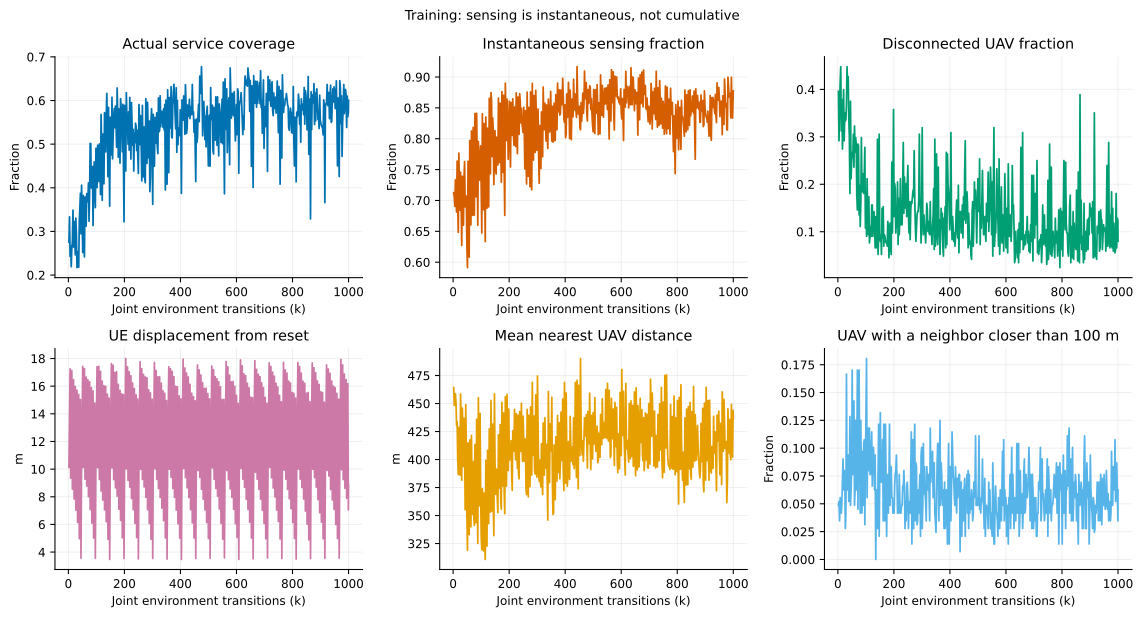

The table this chart was drawn from, first rows:
env_steps, coverage, discovery_fraction, disconnection_ratio, user_displacement_mean, uav_nearest_neighbor_mean, uav_close_neighbor_fraction
2048, 0.2754, 0.7125, 0.3958, 10.14, 464.2, 0.04861
4096, 0.3333, 0.7058, 0.2917, 14.16, 448.4, 0.05208
6144, 0.2429, 0.6904, 0.3646, 17.25, 452.6, 0.03472
8192, 0.2667, 0.7333, 0.4132, 9.346, 458.7, 0.05556
10240, 0.2192, 0.7037, 0.4479, 13.72, 450.9, 0.04167
12288, 0.2621, 0.6812, 0.3125, 17.13, 430.5, 0.04167
14336, 0.2775, 0.7638, 0.3785, 8.551, 433.8, 0.05208
16384, 0.3488, 0.6942, 0.2743, 13.24, 400.5, 0.06944
18432, 0.2642, 0.6483, 0.3368, 16.47, 386.7, 0.09028
20480, 0.2908, 0.7767, 0.3993, 7.839, 428.8, 0.0625
22528, 0.3225, 0.7212, 0.2917, 12.68, 412.1, 0.06944
24576, 0.2462, 0.6842, 0.3507, 15.98, 386.1, 0.07986
26624, 0.3304, 0.7458, 0.3333, 7.038, 458.5, 0.02778
28672, 0.2942, 0.6971, 0.3368, 12.14, 431.9, 0.04167
30720, 0.2171, 0.6271, 0.3681, 15.71, 381.5, 0.1667
32768, 0.2346, 0.7392, 0.4479, 6.147, 445.9, 0.0625
34816, 0.2533, 0.7117, 0.3993, 11.79, 429.8, 0.06597
36864, 0.2179, 0.66, 0.4271, 15.4, 393.8, 0.09375
38912, 0.3204, 0.7371, 0.3403, 4.969, 436.8, 0.05208
40960, 0.3567, 0.7629, 0.3021, 11.17, 412.9, 0.07292
43008, 0.3875, 0.6896, 0.1806, 15.03, 355.2, 0.1285
45056, 0.2946, 0.7079, 0.375, 3.56, 449.1, 0.04861
47104, 0.4058, 0.7058, 0.2118, 10.32, 411.8, 0.0625
49152, 0.3346, 0.6267, 0.2465, 14.27, 350.3, 0.08333
51200, 0.2517, 0.5913, 0.2674, 17.43, 319, 0.1701
53248, 0.3825, 0.7633, 0.2569, 10.12, 414.8, 0.07639
55296, 0.2762, 0.6975, 0.3056, 14.37, 348.2, 0.08681
57344, 0.2417, 0.6083, 0.2361, 17.27, 333.1, 0.1424
59392, 0.3787, 0.7971, 0.3229, 9.27, 417.4, 0.04861
61440, 0.3788, 0.7208, 0.2674, 13.66, 377.1, 0.0625
63488, 0.3121, 0.6604, 0.2986, 16.66, 339.9, 0.125
65536, 0.3867, 0.8125, 0.2847, 8.78, 421.6, 0.0625
67584, 0.3729, 0.6942, 0.1771, 13.31, 373.8, 0.09028
69632, 0.3683, 0.6758, 0.1458, 16.46, 351.2, 0.1701
71680, 0.4113, 0.8183, 0.2847, 8.014, 398.1, 0.04514
73728, 0.3233, 0.7283, 0.2812, 12.89, 349.4, 0.125
75776, 0.3875, 0.6763, 0.1354, 16.32, 341.2, 0.1701
77824, 0.5017, 0.8408, 0.1979, 7.077, 413.4, 0.08333
79872, 0.5012, 0.7829, 0.1111, 12.22, 373.8, 0.04167
81920, 0.3996, 0.7058, 0.1632, 15.9, 343.6, 0.125
83968, 0.4154, 0.8413, 0.2986, 6.099, 436, 0.06944
86016, 0.4487, 0.7667, 0.184, 11.81, 380.6, 0.04167
88064, 0.3133, 0.66, 0.2083, 15.66, 325.1, 0.09722
90112, 0.4221, 0.7954, 0.2222, 5.021, 455.1, 0.04861
92160, 0.4592, 0.7667, 0.1806, 11.26, 378.2, 0.1042
94208, 0.3846, 0.7329, 0.2188, 14.78, 358.7, 0.1076
96256, 0.3546, 0.7696, 0.2778, 3.551, 441.2, 0.03125
98304, 0.4904, 0.7883, 0.1076, 10.76, 367.5, 0.08681
100352, 0.4079, 0.71, 0.184, 14.5, 330.9, 0.1319
102400, 0.4004, 0.6475, 0.09028, 17.41, 319.5, 0.1806
104448, 0.4975, 0.8404, 0.2118, 10.11, 373.9, 0.05556
106496, 0.46, 0.735, 0.125, 14.3, 327.2, 0.1111
108544, 0.4146, 0.685, 0.09375, 17.44, 318.4, 0.1181
110592, 0.5004, 0.8246, 0.1736, 9.248, 370.2, 0.07986
112640, 0.4771, 0.7208, 0.07639, 13.66, 330.9, 0.1181
114688, 0.3846, 0.6333, 0.09028, 17.07, 310.8, 0.07639
116736, 0.5679, 0.835, 0.1111, 8.413, 399.3, 0.07639
118784, 0.4983, 0.7667, 0.09028, 12.93, 336.7, 0.09375
120832, 0.3712, 0.6875, 0.1562, 16.36, 322.7, 0.1146
122880, 0.5233, 0.8171, 0.1562, 7.76, 408.2, 0.06597
... 429 more rows
